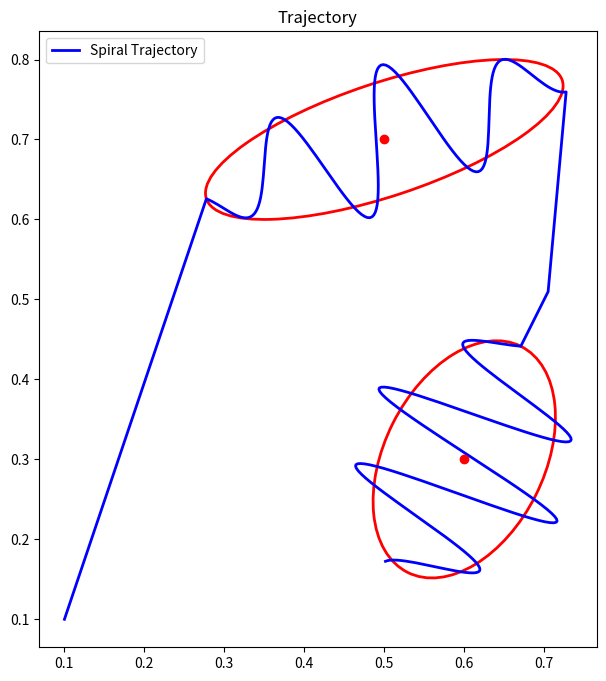
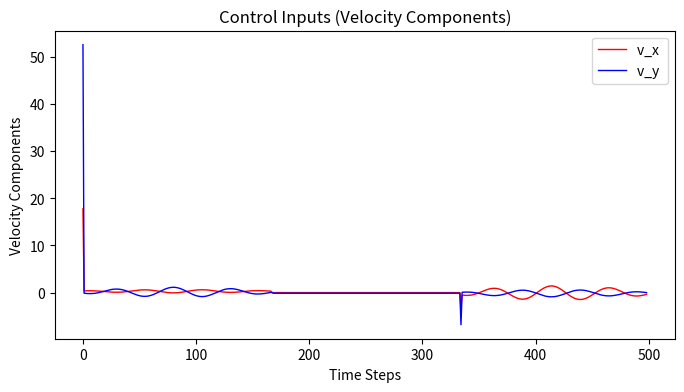
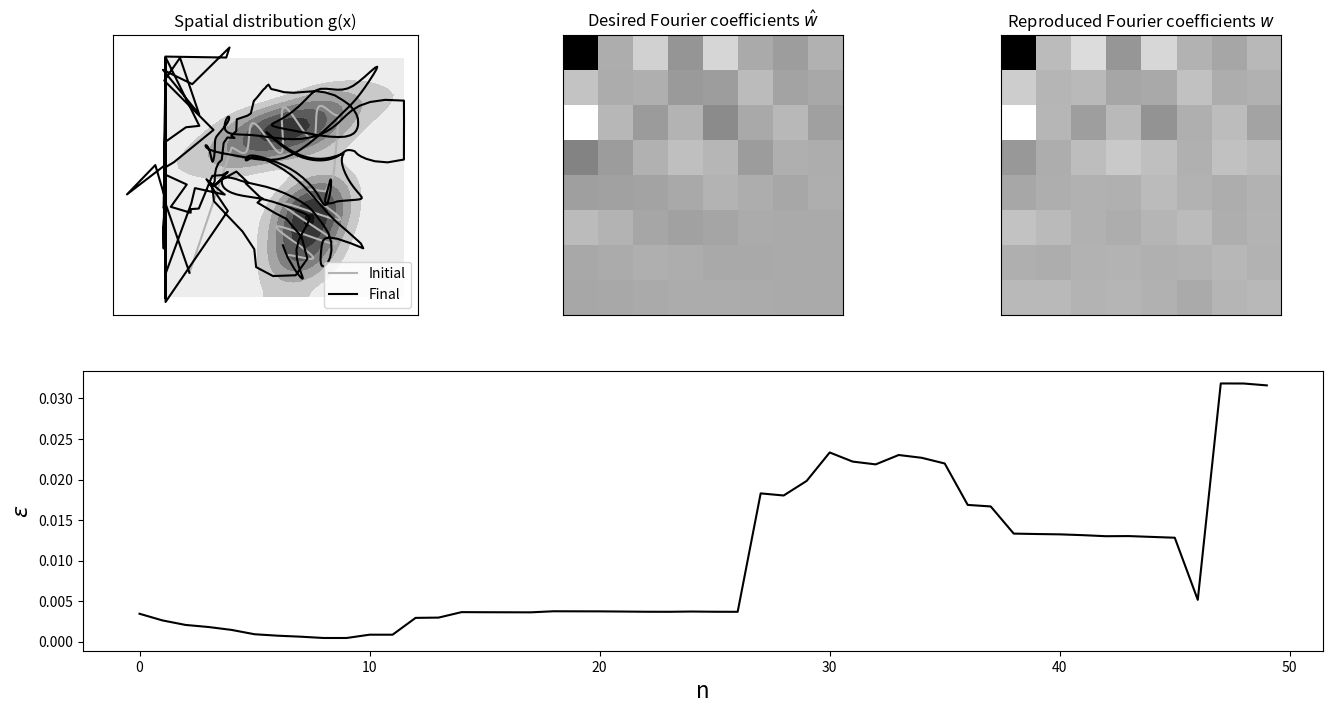

The matplotlib source for these figures, in order:
'''Merging sine initialization and ergodic control SMC DDP 2D'''
import numpy as np
import numpy.matlib
import matplotlib.pyplot as plt
from matplotlib.patches import Ellipse


# Plotting functions to visualize output
def plot_gmm(Mu, Sigma, ax=None):
    if ax is None:
        ax = plt.gca()
    
    for i in range(Mu.shape[1]):
        # Extract mean and covariance for each Gaussian
        mean = Mu[:, i]
        cov = Sigma[:, :, i]

        # Create an ellipse representing the covariance
        vals, vecs = np.linalg.eigh(cov)
        angle = np.degrees(np.arctan2(vecs[1, 0], vecs[0, 0]))
        width, height = 2 * np.sqrt(vals)
        ell = Ellipse(xy=mean, width=width, height=height, angle=angle, edgecolor='r', facecolor='none', lw=2)

        ax.add_patch(ell)
        ax.scatter(*mean, color='r', zorder=5)

def plot_trajectory(trajectory, ax=None):
    if ax is None:
        ax = plt.gca()
    
    ax.plot(trajectory[0, :], trajectory[1, :], 'b-', lw=2, label="Spiral Trajectory")
    
    ax.set_aspect('equal')
    ax.legend()
    ax.set_title("Trajectory")

def plot_control_inputs(control_inputs, ax=None):
    if ax is None:
        ax = plt.gca()

    # Plot both x and y components of the control inputs
    fig, ax = plt.subplots(figsize=(8, 4))
    timesteps = np.arange(len(control_inputs))

    # Plot the x and y components separately
    ax.plot(timesteps, control_inputs[:, 0], 'r-', lw=1, label="v_x ")
    ax.plot(timesteps, control_inputs[:, 1], 'b-', lw=1, label="v_y ")

    # Add labels and legend
    ax.set_xlabel("Time Steps")
    ax.set_ylabel("Velocity Components")
    ax.set_title("Control Inputs (Velocity Components)")
    ax.legend()

    plt.show()

# Helper functions
# ===============================

# Residuals w and Jacobians J in spectral domain
def f_ergodic(x, param):
	[xx,yy] = numpy.mgrid[range(param.nbFct),range(param.nbFct)]

	phi1 = np.zeros((param.nbData,param.nbFct,2))
	dphi1 = np.zeros((param.nbData,param.nbFct,2))

	x1_s = x[0::2]
	x2_s = x[1::2]

	phi1[:,:,0] = np.cos(x1_s @ param.kk1.T) / param.L
	dphi1[:,:,0] = - np.sin(x1_s @ param.kk1.T) * np.matlib.repmat(param.kk1.T,param.nbData,1) / param.L
	
	phi1[:,:,1] = np.cos(x2_s @ param.kk1.T) / param.L
	dphi1[:,:,1] = - np.sin(x2_s @ param.kk1.T) * np.matlib.repmat(param.kk1.T,param.nbData,1) / param.L

	phi = phi1[:,xx.flatten(),0] * phi1[:,yy.flatten(),1]

	dphi = np.zeros((param.nbData*param.nbVarX,param.nbFct**2))
	dphi[0::2,:] = dphi1[:,xx.flatten(),0] * phi1[:,yy.flatten(),1]
	dphi[1::2,:] = phi1[:,xx.flatten(),0] * dphi1[:,yy.flatten(),1]

	w = (np.sum(phi,axis=0) / param.nbData).reshape((param.nbFct**2,1))
	J = dphi.T / param.nbData
	return w, J

# Constructs a Hadamard matrix of size n
def hadamard_matrix(n: int) -> np.ndarray:
    # Base case: A Hadamard matrix of size 1 is just [[1]].
    if n == 1:
        return np.array([[1]])

    # Recursively construct a Hadamard matrix of size n/2.
    half_size = n // 2
    h_half = hadamard_matrix(half_size)

    # Combine the four sub-matrices to form a Hadamard matrix of size n.
    h = np.empty((n, n), dtype=int)
    h[:half_size,:half_size] = h_half
    h[half_size:,:half_size] = h_half
    h[:half_size:,half_size:] = h_half
    h[half_size:,half_size:] = -h_half

    return h

#Residuals f and Jacobians J for staying within bounded domain
def f_domain(x,param):
    sz = param.xlim[1]/ 2
    ftmp = x - sz  # Residuals
    f = ftmp - np.sign(ftmp) * sz
    
    J = np.eye(param.nbVarX * param.nbData)  
    id = np.abs(ftmp) < sz
    f[id] = 0
    id_indices = np.where(id)[0]
    J[id_indices, id_indices] = 0
   
    return f, J

def f_reach(x ,param):
    
    f = x - param.Mu_reach  # Residuals
    J = np.eye(param.nbVarX * param.nbPoints)  # Jacobian
    return f, J

# Helper function to generate the trajectory
def modulated_sine_wave_with_transitions(param, Mu, Sigma):
    total_trajectory = np.ones((param.nbVarX, 1))*0.1  # Initialize full trajectory

    segment_length = int(np.floor(param.nbData // (2*param.nbStates-1))) +1 # Divide trajectory into segments
    A_base = 1  # Base amplitude of sine wave

    # Loop over each Gaussian state to generate its corresponding sine wave
    for i in range(param.nbStates):
        t = np.linspace(0, 2 * np.pi, segment_length)  # Time vector for the concerned segment

        # Perform eigendecomposition to get the major and minor axes of the ellips
        D, V = np.linalg.eigh(Sigma[:, :, i])

        # Eigenvectors: V[:, 1] is the major axis, V[:, 0] is the minor axis
        major_axis_length = 2 * np.sqrt(D[1])  # The length of the major axis
        minor_axis_length = 2 * np.sqrt(D[0])  # The length of the minor axis

        # Modulated sine wave along the major axis and oscillation along the minor axis
        # Apply amplitude modulation: stronger in the center, weaker at the edges
        modulation = 4*np.sqrt(D[0])+   np.sin(np.linspace(0, np.pi, segment_length))

        x_segment = np.vstack((
            np.linspace(+major_axis_length / 2, -major_axis_length / 2, segment_length),  # Linear motion along the major axis
            A_base * modulation * np.sin( np.pi * t) * minor_axis_length / 2  # Oscillation along the minor axis with smoother modulation
        ))

        # Rotate the trajectory using the eigenvectors to align with the covariance ellipse
        modulated_wave = V[:, [1, 0]] @ x_segment + Mu[:, i].reshape(-1, 1)

        # Concatenate this segment to the full trajectory
        total_trajectory = np.hstack((total_trajectory, modulated_wave))

        # If there's another Gaussian, add a linear transition to the next one
        if i < param.nbStates - 1:
            next_mu = Mu[:, i + 1].reshape(-1, 1)
            D, V = np.linalg.eigh(Sigma[:, :, i+1])
            next_begin = next_mu + V[:, 1].reshape(-1, 1) * major_axis_length / 2
            transition_segment = np.linspace(modulated_wave[:, -1], next_begin.flatten(), segment_length).T
            total_trajectory = np.hstack((total_trajectory, transition_segment))

    return total_trajectory


## Parameters
# ===============================

param = lambda: None  # Lazy way to define an empty class in Python
param.nbData = 500  # Number of datapoints
param.nbVarX = 2  # State space dimension
param.nbFct = 8  # Number of Fourier basis functions
param.nbStates = 2  # Number of Gaussians to represent the spatial distribution
param.nbIter = 50  # Maximum number of iterations for iLQR
param.nbPoints = 1  # Number of viapoints to reach (here, final target point)
param.dt = 1e-2 # Time step length
param.qd = 1e0; #Bounded domain weight term
param.qr =0e4   # Reach target weight term
param.r = 1e-13 # Control weight term

param.xlim = [0,1] # Domain limit
param.L = (param.xlim[1] - param.xlim[0]) * 2 # Size of [-param.xlim(2),param.xlim(2)]
param.om = 2 * np.pi / param.L # Omega
param.range = np.arange(param.nbFct)
param.kk1 = param.om * param.range.reshape((param.nbFct,1))
[xx,yy] = numpy.mgrid[range(param.nbFct),range(param.nbFct)]
sp = (param.nbVarX + 1) / 2 # Sobolev norm parameter

KX = np.zeros((param.nbVarX, param.nbFct, param.nbFct))
KX[0, :, :], KX[1, :, :] = np.meshgrid(param.range, param.range)
param.kk = KX.reshape(param.nbVarX, param.nbFct**2) * param.om
param.Lambda = np.power(xx**2+yy**2+1,-sp).flatten() # Weighting vector


# Time occurrence of viapoints
tl = np.linspace(1, param.nbData, param.nbPoints + 1)
tl = np.round(tl[1:]).astype(int)  
idx = (tl - 1) * param.nbVarX + np.arange(1, param.nbVarX + 1).reshape(-1, 1)
idx= idx.flatten()
param.Mu_reach = np.array([[0.3],[0.9]]) #Target to reach

# Enumerate symmetry operations for 2D signal ([-1,-1],[-1,1],[1,-1] and [1,1]), and removing redundant ones -> keeping ([-1,-1],[-1,1])
op = hadamard_matrix(2**(param.nbVarX-1))

# Desired spatial distribution represented as a mixture of Gaussians
param.Mu = np.zeros((2,2))
param.Mu[:,0] = [0.5, 0.7]
param.Mu[:,1] = [0.6, 0.3]

param.Sigma = np.zeros((2,2,2))
sigma1_tmp= np.array([[0.3],[0.1]])
param.Sigma[:,:,0] = sigma1_tmp @ sigma1_tmp.T * 5e-1 + np.identity(param.nbVarX)*5e-3
sigma2_tmp= np.array([[0.1],[0.2]])
param.Sigma[:,:,1] = sigma2_tmp @ sigma2_tmp.T * 3e-1 + np.identity(param.nbVarX)*1e-2 

logs = lambda: None # Object to store logs
logs.x = []
logs.w = []
logs.g = []
logs.e = []

Priors = np.ones(param.nbStates) / param.nbStates # Mixing coefficients

# Transfer matrices (for linear system as single integrator)
Su = np.vstack([
	np.zeros([param.nbVarX, param.nbVarX*(param.nbData-1)]), 
	np.tril(np.kron(np.ones([param.nbData-1, param.nbData-1]), np.eye(param.nbVarX) * param.dt))
]) 
Sx = np.kron(np.ones(param.nbData), np.eye(param.nbVarX)).T
Sr = Su[idx-1, :]

Q = np.diag(param.Lambda) # Precision matrix
Qd = np.eye(param.nbData * param.nbVarX) * param.qd
Qr = np.eye(param.nbPoints * param.nbVarX) * param.qr
R = np.eye((param.nbData-1) * param.nbVarX) * param.r # Control weight matrix (at trajectory level)


# Compute Fourier series coefficients w_hat of desired spatial distribution
# =========================================================================
# Explicit description of w_hat by exploiting the Fourier transform properties of Gaussians (optimized version by exploiting symmetries)

w_hat = np.zeros(param.nbFct**param.nbVarX)
for j in range(param.nbStates):
    for n in range(op.shape[1]):
        MuTmp = np.diag(op[:, n]) @ param.Mu[:, j]
        SigmaTmp = np.diag(op[:, n]) @ param.Sigma[:, :, j] @ np.diag(op[:, n]).T
        cos_term = np.cos(param.kk.T @ MuTmp)
        exp_term = np.exp(np.diag(-0.5 * param.kk.T @ SigmaTmp @ param.kk))
        # Eq.(22) where D=1
        w_hat = w_hat + Priors[j] * cos_term * exp_term
w_hat = w_hat / (param.L**param.nbVarX) / (op.shape[1])
w_hat = w_hat.reshape((-1,1))

# Fourier basis functions (only used for display as a discretized map)
nbRes = 40
xm1d = np.linspace(param.xlim[0], param.xlim[1], nbRes)  # Spatial range for 1D
xm = np.zeros((param.nbStates, nbRes, nbRes))  # Spatial range
xm[0, :, :], xm[1, :, :] = np.meshgrid(xm1d, xm1d)
phim = np.cos(KX[0,:].flatten().reshape((-1,1)) @ xm[0,:].flatten().reshape((1,-1))*param.om) * np.cos(KX[1,:].flatten().reshape((-1,1)) @ xm[1,:].flatten().reshape((1,-1))*param.om) * 2 ** param.nbVarX
hk = np.ones((param.nbFct,1)) * 2
hk[0,0] = 1
HK = hk[xx.flatten()] * hk[yy.flatten()]
phim = phim * np.matlib.repmat(HK,1,nbRes**param.nbVarX)

# Desired spatial distribution
g = w_hat.T @ phim

# Generate sinusoidal trajectory modulated by the GMM covariances with transitions
x_modulated = modulated_sine_wave_with_transitions(param, param.Mu, param.Sigma)

# Compute control inputs to generate the trajectory 
control_inputs = np.zeros((param.nbData - 1, param.nbVarX))
for i in range(1, param.nbData):
    delta_pos = (x_modulated[:, i] - x_modulated[:, i - 1]) / param.dt
    control_inputs[i - 1] = delta_pos

# Plot the GMM and modulated sine wave trajectory
fig, ax = plt.subplots(figsize=(8, 8))
plot_gmm(param.Mu, param.Sigma, ax)
plot_trajectory(x_modulated, ax)
plt.show()

# Plot the control inputs (velocity magnitudes over time)
plot_control_inputs(control_inputs, ax)


# iLQR
# ===============================

u = control_inputs
u = u.reshape((-1, 1))  # Initial control command

x0 = np.array([[0.1], [0.1]])  # Initial position

for i in range(param.nbIter):
    x = Su @ u + Sx @ x0  # System evolution
    fd, Jd = f_domain(x, param); #Residuals and Jacobians for staying within bounded domain
    w, J = f_ergodic(x, param)  # Fourier series coefficients and Jacobian
    fr, Jr = f_reach(x[idx-1], param) # Reach target
    f = w - w_hat  # Residual

    du = np.linalg.inv(Su.T @ (J.T @ Q @ J + Jd.T @ Qd @ Jd) @ Su + Sr.T @ Jr.T @ Qr @ Jr @ Sr + R) @ (-Su.T @ (J.T @ Q @ f + Jd.T @ Qd @ fd) - Sr.T @ Jr.T @ Qr @ fr - u * param.r) # Gauss-Newton update
   
    cost0 = f.T @ Q @ f + np.linalg.norm(fd)**2 * param.qd + np.linalg.norm(fr)**2 * param.qr+ np.linalg.norm(u)**2 * param.r # Cost
    
    # Log data
    logs.x += [x]  # Save trajectory in state space
    logs.w += [w]  # Save Fourier coefficients along trajectory
    logs.g += [w.T @ phim]  # Save reconstructed spatial distribution (for visualization)
    logs.e += [cost0.squeeze()]  # Save reconstruction error

    # Estimate step size with backtracking line search method
    alpha = 1
    while True:
        utmp = u + du * alpha
        xtmp = Sx @ x0 + Su @ utmp
        fdtmp, _ = f_domain(xtmp, param)
        frtmp, _ = f_reach(xtmp[idx-1], param)  # Residuals and Jacobians for reaching target
        wtmp, _ = f_ergodic(xtmp, param)
        ftmp = wtmp - w_hat 
        cost = ftmp.T @ Q @ ftmp + np.linalg.norm(fdtmp)**2 * param.qd + np.linalg.norm(frtmp)**2 * param.qr+ np.linalg.norm(utmp)**2 * param.r
        if cost < cost0 or alpha < 1e-3:
            #print(f"Iteration {i}, cost: {cost.squeeze()}")
            print(cost.squeeze())
            break
        alpha /= 2
    
    u = u + du * alpha

    if np.linalg.norm(du * alpha) < 1E-2:
        break  # Stop iLQR iterations when solution is reached

# Plots
# ===============================

plt.figure(figsize=(16, 8))

# x
plt.subplot(2, 3, 1)
X = np.squeeze(xm[0, :, :])
Y = np.squeeze(xm[1, :, :])
G = np.reshape(g, [nbRes, nbRes])  # original distribution
G = np.where(G > 0, G, 0)
plt.contourf(X, Y, G, cmap="gray_r")
plt.plot(logs.x[0][0::2], logs.x[0][1::2], linestyle="-", color=[.7, .7, .7], label="Initial")
plt.plot(logs.x[-1][0::2], logs.x[-1][1::2], linestyle="-", color=[0, 0, 0], label="Final")
plt.axis("scaled")
plt.legend()
plt.title("Spatial distribution g(x)")
plt.xticks([])
plt.yticks([])

# w_hat
plt.subplot(2, 3, 2)
plt.title(r"Desired Fourier coefficients $\hat{w}$")
plt.imshow(np.reshape(w_hat, [param.nbFct, param.nbFct]).T, cmap="gray_r")
plt.xticks([])
plt.yticks([])

# w
plt.subplot(2, 3, 3)
plt.title(r"Reproduced Fourier coefficients $w$")
plt.imshow(np.reshape(logs.w[-1] / param.nbData, [param.nbFct, param.nbFct]).T, cmap="gray_r")
plt.xticks([])
plt.yticks([])

# error
plt.subplot(2, 1, 2)
plt.xlabel("n", fontsize=16)
plt.ylabel(r"$\epsilon$", fontsize=16)
plt.plot(logs.e, color=[0, 0, 0])

plt.show()
